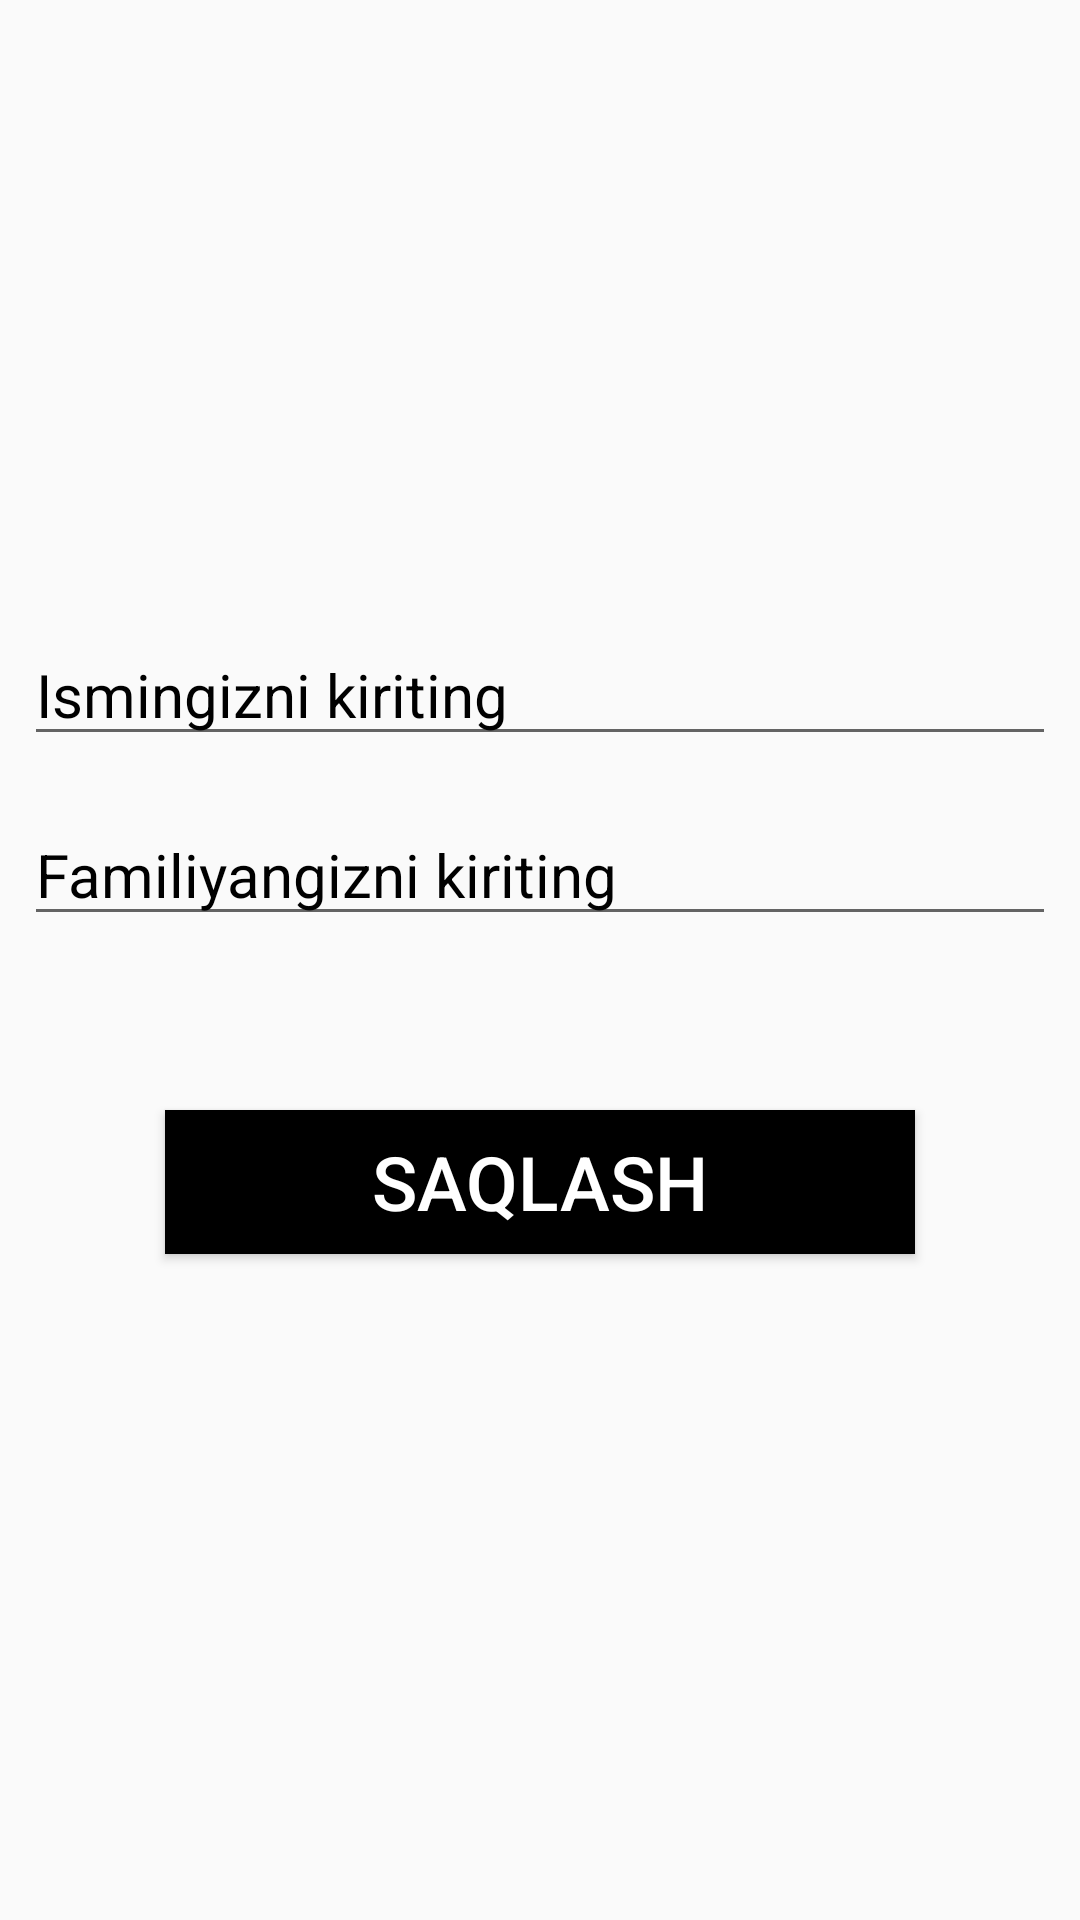

Write the Android layout XML for this screen, with the resource values it uses.
<!-- AndroidManifest.xml: application theme Theme.AppCompat.Light.NoActionBar.FullScreen -->
<!-- res/layout/fragment_add.xml -->
<?xml version="1.0" encoding="utf-8"?>
<LinearLayout xmlns:android="http://schemas.android.com/apk/res/android"
    xmlns:app="http://schemas.android.com/apk/res-auto"
    xmlns:tools="http://schemas.android.com/tools"
    android:layout_width="match_parent"
    android:layout_height="match_parent"
    android:gravity="center"
    android:orientation="vertical"
    tools:context=".fragments.AddFragment">

    <ImageView
        android:id="@+id/add_image"
        android:layout_width="100dp"
        android:layout_height="100dp"
        android:layout_marginTop="100dp"
        android:src="@drawable/photo" />

    <EditText
        android:id="@+id/edt_name"
        android:layout_width="match_parent"
        android:layout_height="wrap_content"
        android:layout_margin="8dp"
        android:hint="Ismingizni kiriting"
        android:textColorHint="@color/black"
        android:textSize="20sp" />

    <EditText
        android:id="@+id/edt_last_name"
        android:layout_width="match_parent"
        android:layout_height="wrap_content"
        android:layout_margin="8dp"
        android:hint="Familiyangizni kiriting"
        android:textColorHint="@color/black"
        android:textSize="20sp" />


    <Button
        android:id="@+id/btn_save"
        android:layout_width="250dp"
        android:layout_height="wrap_content"
        android:layout_marginTop="50dp"
        android:background="@color/black"
        android:text="Saqlash"
        android:textColor="@color/white"
        android:textSize="25sp" />

    <androidx.recyclerview.widget.RecyclerView
        android:id="@+id/rv_list"
        android:layout_width="match_parent"
        android:layout_height="match_parent"
        app:layoutManager="androidx.recyclerview.widget.LinearLayoutManager"
        tools:listitem="@layout/item_rv" />
</LinearLayout>
<!-- res/layout/item_rv.xml (included above) -->
<?xml version="1.0" encoding="utf-8"?>
<LinearLayout xmlns:android="http://schemas.android.com/apk/res/android"
    android:layout_width="match_parent"
    android:layout_height="wrap_content"
    android:layout_margin="20dp"
    android:orientation="horizontal">


    <ImageView
        android:id="@+id/person_image"
        android:layout_width="100dp"
        android:layout_height="100dp"
        android:src="@drawable/photo" />

    <LinearLayout
        android:layout_width="match_parent"
        android:layout_height="match_parent"
        android:orientation="vertical">

        <TextView
            android:id="@+id/tv_name"
            android:layout_width="wrap_content"
            android:layout_height="wrap_content"
            android:text="@string/app_name"
            android:textColor="@color/black"
            android:textSize="25sp" />

        <TextView
            android:id="@+id/tv_last_name"
            android:layout_width="wrap_content"
            android:layout_height="wrap_content"
            android:text="@string/app_name"
            android:textColor="@color/black"
            android:textSize="25sp" />

        <TextView
            android:id="@+id/tv_id"
            android:layout_width="wrap_content"
            android:layout_height="wrap_content"
            android:text="@string/app_name"
            android:textColor="@color/black"
            android:textSize="25sp" />
    </LinearLayout>
</LinearLayout>
<!-- resources referenced by this layout -->
<resources>
  <string name="app_name">NewPasport</string>
  <style name="Theme.AppCompat.Light.NoActionBar.FullScreen" parent="@style/Theme.AppCompat.Light.NoActionBar">
  
          <item name="android:windowNoTitle">true</item>
          <item name="android:windowActionBar">false</item>
          <item name="android:windowFullscreen">true</item>
          <item name="android:windowContentOverlay">@null</item>
  
      </style>
  <!-- not gathered from this repository: default colours our renderer supplied (Android Studio template values) -->
  <color name="black">#FF000000</color>
  <color name="white">#FFFFFFFF</color>
</resources>
